Run: headless pygame with SDL's dummy video driver; simulated clock (each Clock.tick advances the game by its frame time, no real sleeping); random seed 0; keys injected as events and as key.get_pressed() state; no mouse input.
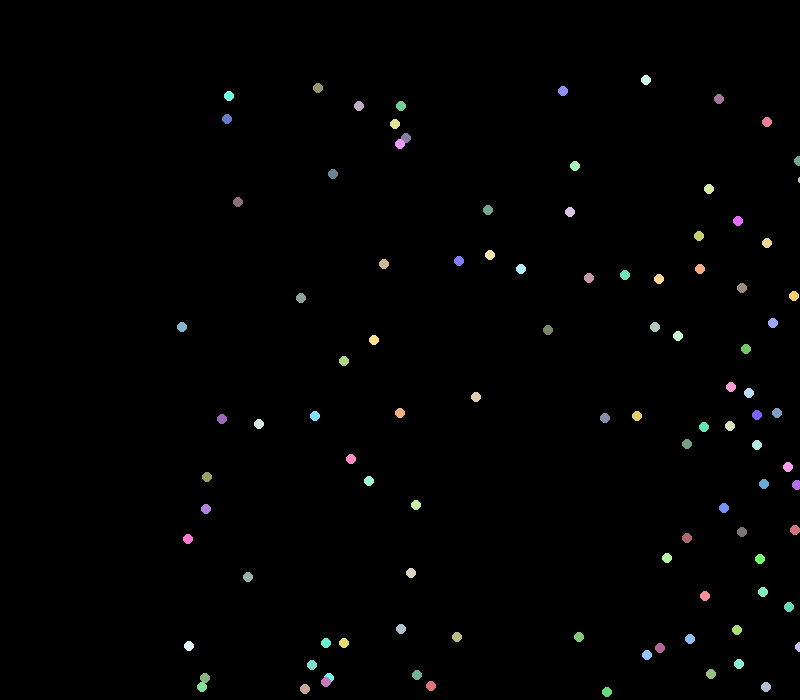
Frame 1 of 4 · flips 1–60 · no input
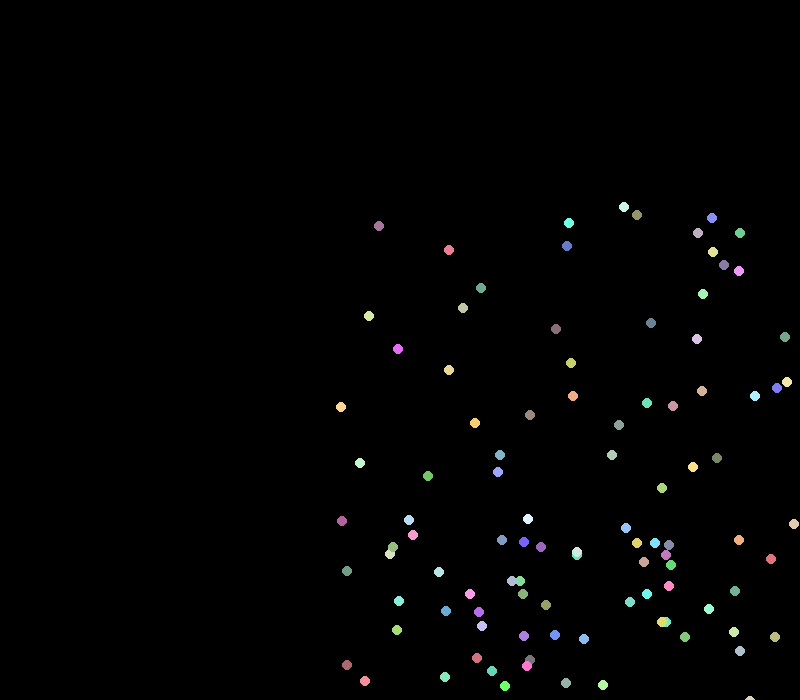
Frame 2 of 4 · flips 61–180 · tapped SPACE, RETURN · held RIGHT (→), D
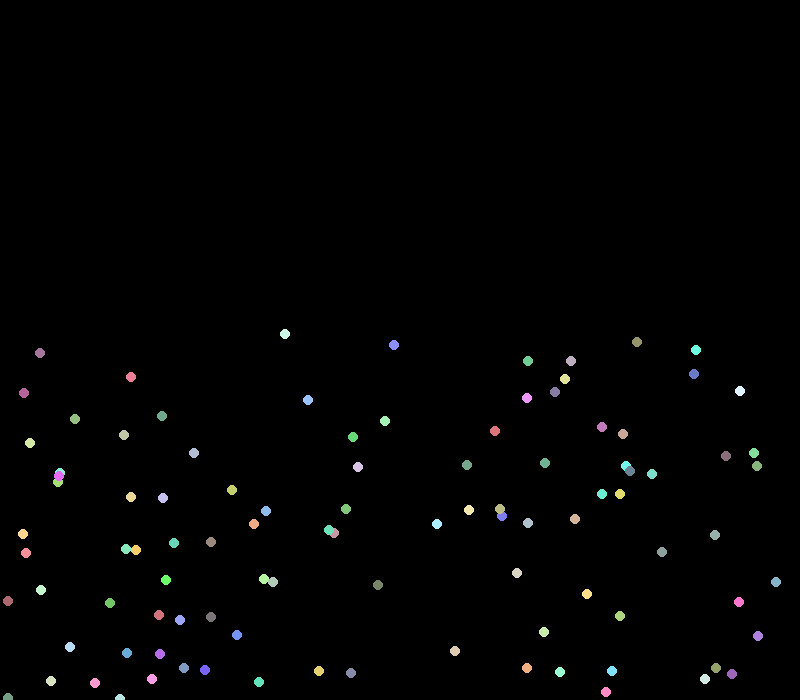
Frame 3 of 4 · flips 181–300 · held DOWN (↓), S
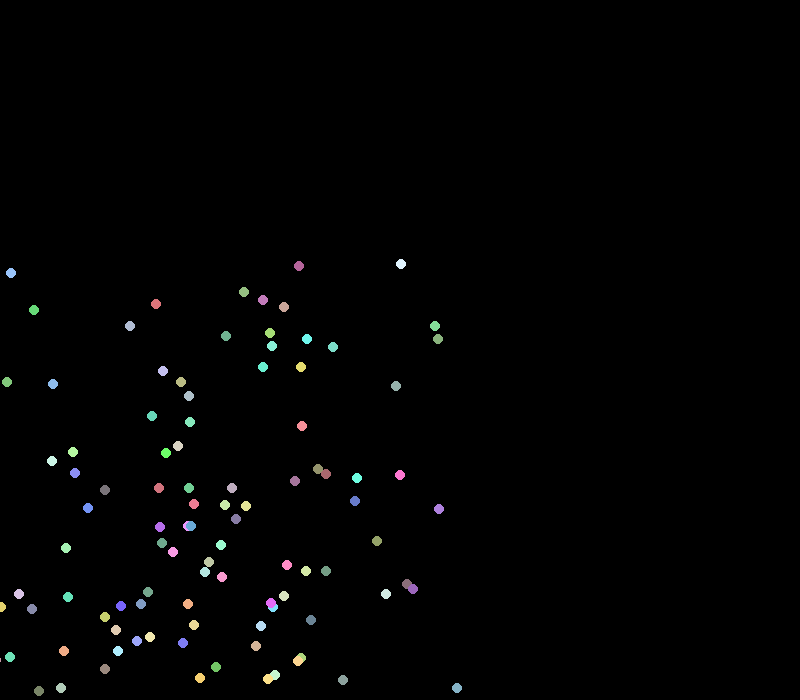
Frame 4 of 4 · flips 301–420 · held LEFT (←), A, UP (↑), W

The pygame program that drew these frames:

import pygame
import os
import math
import random
os.environ["SDL_VIDEO_CENTERED"] = "1" # Centers game window

def main():

    # init game
    pygame.init()
    clock = pygame.time.Clock()

    # variables
    gs = "PLAY"
    width = 800
    height = 700

    color = (0,255,255)

    size = 10
    angle = 45*(math.pi/180)
    speed = 15
    num_of_ball = 100
    ballloclist = [] #[width/2, height/2] # x, y, color
    ballvellist = [] #[speed*math.cos(angle), speed*math.sin(angle)] #Vx, Vy
    for i in range(num_of_ball):
        color = (random.randint(100,255),random.randint(100,255),random.randint(100,255))
        ballloclist.append([random.randint(size,width-size), random.randint(size,height-size), color])
        ballvellist.append([speed*math.cos(angle), speed*math.sin(angle)])

    # display
    screen = pygame.display.set_mode( (width, height) )

    def get_inputs():
        nonlocal gs
        for event in pygame.event.get():
            # quit
            if event.type == pygame.QUIT:
                gs = "END"
                
    def process_game_objects():
        for i in range(len(ballloclist)):
            ballloclist[i][0] += ballvellist[i][0]
            ballloclist[i][1] += ballvellist[i][1]

            if ballloclist[i][0] < size//2 or ballloclist[i][0] > width-size//2:
                ballvellist[i][0] *= -1
            if ballloclist[i][1] < size//2 or ballloclist[i][1] > height-size//2:
                ballvellist[i][1] *= -1

    def display():
        # draw screen
        screen.fill((0,0,0))

        # draw ball
        for ballloc in ballloclist:
            pygame.draw.ellipse(screen,ballloc[2], pygame.Rect(ballloc[0]-size//2,ballloc[1]-size//2,size,size))

        # update
        pygame.display.flip()
        clock.tick(60)

    while gs != "END":
        get_inputs()
        process_game_objects()
        display()
    pygame.quit()

main()
